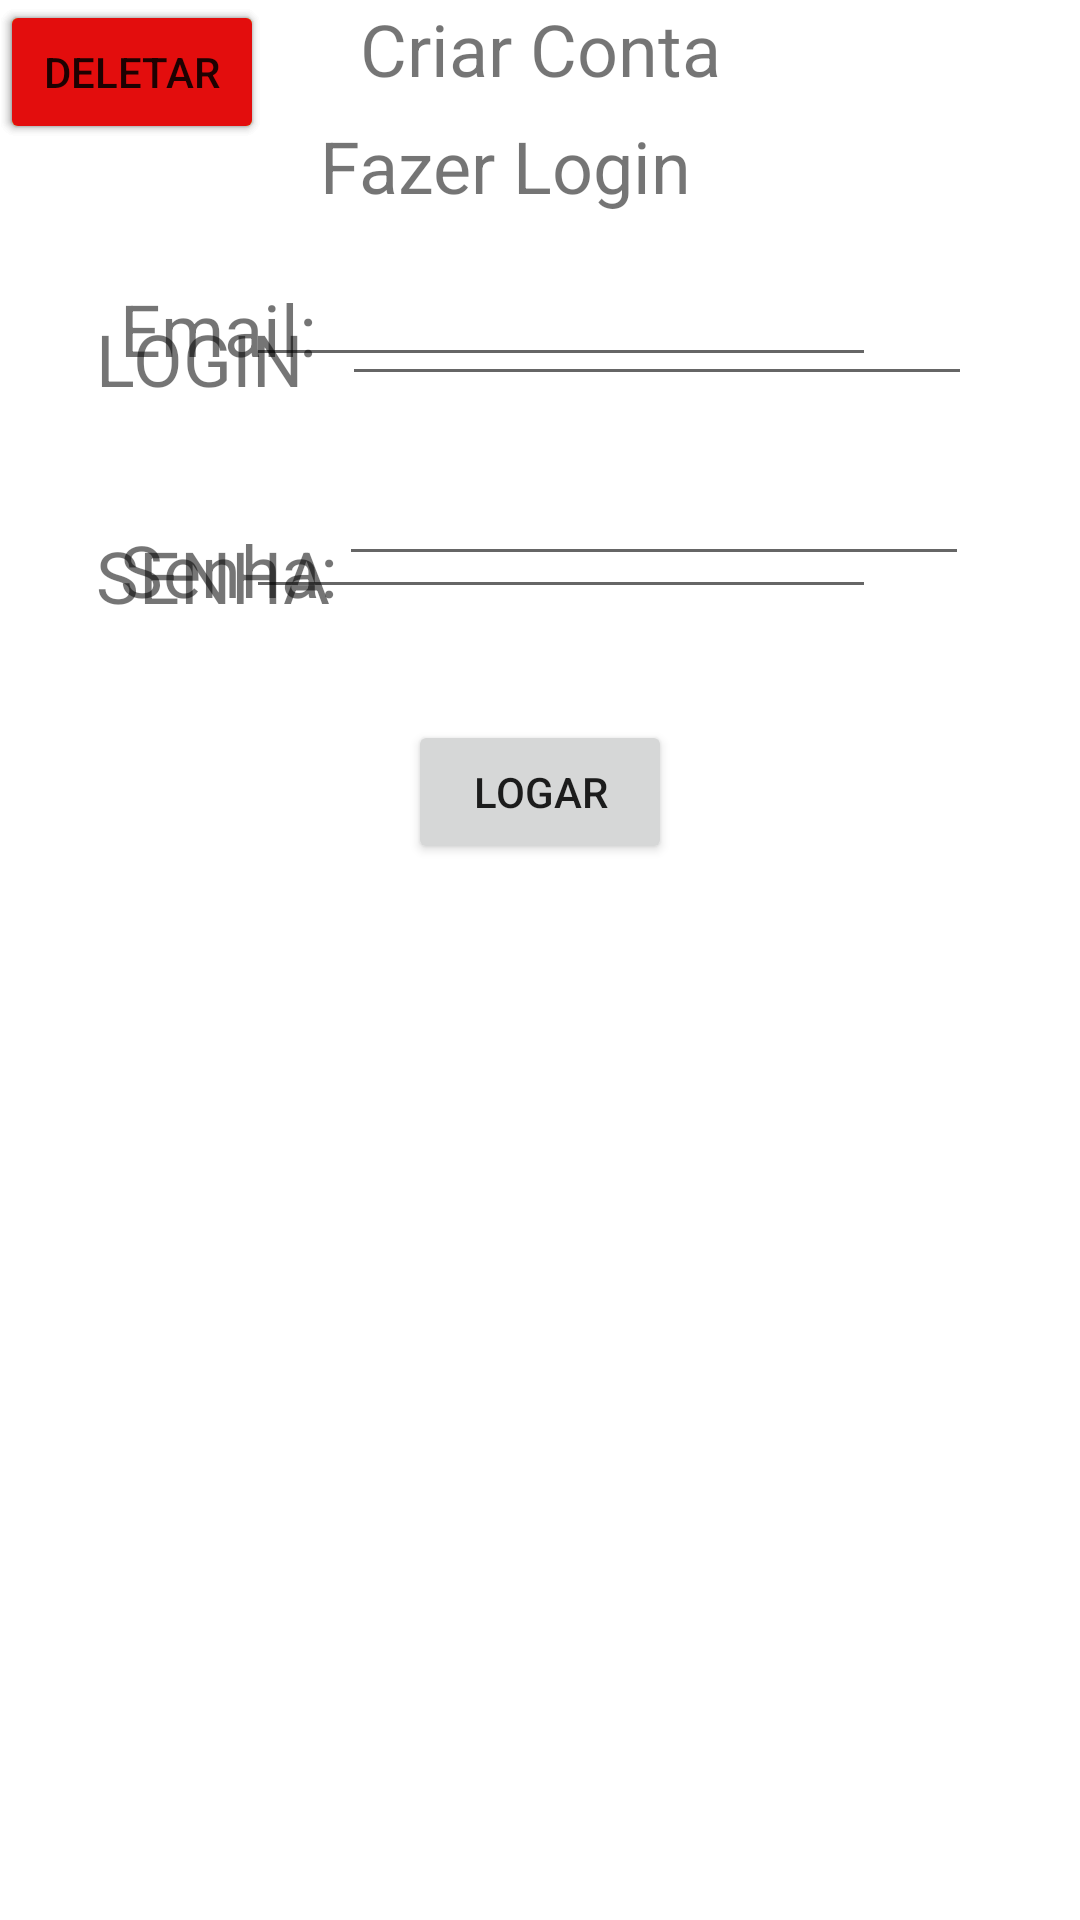

Write the Android layout XML for this screen, with the resource values it uses.
<!-- AndroidManifest.xml: application theme Theme.InventarioManager -->
<!-- res/layout/activity_inventario_manager.xml -->
<?xml version="1.0" encoding="utf-8"?>
<androidx.constraintlayout.widget.ConstraintLayout xmlns:android="http://schemas.android.com/apk/res/android"
    xmlns:app="http://schemas.android.com/apk/res-auto"
    xmlns:tools="http://schemas.android.com/tools"
    android:layout_width="match_parent"
    android:layout_height="match_parent"
    tools:context=".InventarioManager">

    <TextView
        android:id="@+id/textView"
        android:layout_width="wrap_content"
        android:layout_height="wrap_content"
        android:layout_marginStart="165dp"
        android:layout_marginTop="39dp"
        android:layout_marginEnd="188dp"
        android:text="Fazer Login"
        android:textSize="24sp"
        app:layout_constraintEnd_toEndOf="parent"
        app:layout_constraintStart_toStartOf="parent"
        app:layout_constraintTop_toTopOf="parent" />

    <TextView
        android:id="@+id/textView2"
        android:layout_width="wrap_content"
        android:layout_height="wrap_content"
        android:layout_marginStart="32dp"
        android:layout_marginTop="32dp"
        android:text="LOGIN"
        android:textSize="24sp"
        app:layout_constraintStart_toStartOf="parent"
        app:layout_constraintTop_toBottomOf="@+id/textView" />

    <TextView
        android:id="@+id/textView3"
        android:layout_width="wrap_content"
        android:layout_height="wrap_content"
        android:layout_marginStart="32dp"
        android:layout_marginTop="40dp"
        android:text="SENHA"
        android:textSize="24sp"
        app:layout_constraintStart_toStartOf="parent"
        app:layout_constraintTop_toBottomOf="@+id/textView2" />

    <EditText
        android:id="@+id/editTextLogin"
        android:layout_width="wrap_content"
        android:layout_height="wrap_content"
        android:layout_marginStart="64dp"
        android:layout_marginTop="16dp"
        android:layout_marginEnd="36dp"
        android:ems="10"
        android:inputType="text"
        app:layout_constraintBottom_toTopOf="@+id/textView3"
        app:layout_constraintEnd_toEndOf="parent"
        app:layout_constraintHorizontal_bias="1.0"
        app:layout_constraintStart_toEndOf="@+id/textView2"
        app:layout_constraintTop_toBottomOf="@+id/textView"
        app:layout_constraintVertical_bias="0.068" />

    <EditText
        android:id="@+id/editTextSenha"
        android:layout_width="wrap_content"
        android:layout_height="wrap_content"
        android:layout_marginStart="52dp"
        android:layout_marginTop="24dp"
        android:layout_marginEnd="37dp"
        android:ems="10"
        android:inputType="text"
        app:layout_constraintBottom_toTopOf="@+id/textView4"
        app:layout_constraintEnd_toEndOf="parent"
        app:layout_constraintHorizontal_bias="1.0"
        app:layout_constraintStart_toEndOf="@+id/textView3"
        app:layout_constraintTop_toBottomOf="@+id/editTextLogin"
        app:layout_constraintVertical_bias="0.027" />

    <TextView
        android:id="@+id/textView4"
        android:layout_width="wrap_content"
        android:layout_height="wrap_content"
        android:text="Criar Conta"
        android:textSize="24sp"
        app:layout_constraintEnd_toEndOf="parent"
        app:layout_constraintStart_toStartOf="parent"
        tools:layout_editor_absoluteY="349dp" />

    <EditText
        android:id="@+id/editTextTextPassword"
        android:layout_width="wrap_content"
        android:layout_height="wrap_content"
        android:layout_marginTop="36dp"
        android:layout_marginEnd="68dp"
        android:ems="10"
        android:inputType="textPassword"
        app:layout_constraintEnd_toEndOf="parent"
        app:layout_constraintHorizontal_bias="1.0"
        app:layout_constraintStart_toEndOf="@+id/textView6"
        app:layout_constraintTop_toBottomOf="@+id/editTextTextEmailAddress" />

    <TextView
        android:id="@+id/textView5"
        android:layout_width="wrap_content"
        android:layout_height="wrap_content"
        android:layout_marginStart="40dp"
        android:layout_marginBottom="36dp"
        android:text="Email:"
        android:textSize="24sp"
        app:layout_constraintBottom_toTopOf="@+id/editTextTextPassword"
        app:layout_constraintStart_toStartOf="parent" />

    <TextView
        android:id="@+id/textView6"
        android:layout_width="wrap_content"
        android:layout_height="wrap_content"
        android:layout_marginStart="40dp"
        android:layout_marginTop="48dp"
        android:text="Senha:"
        android:textSize="24sp"
        app:layout_constraintStart_toStartOf="parent"
        app:layout_constraintTop_toBottomOf="@+id/textView5" />

    <EditText
        android:id="@+id/editTextTextEmailAddress"
        android:layout_width="wrap_content"
        android:layout_height="wrap_content"
        android:layout_marginTop="52dp"
        android:layout_marginEnd="68dp"
        android:ems="10"
        android:inputType="textEmailAddress"
        app:layout_constraintEnd_toEndOf="parent"
        app:layout_constraintHorizontal_bias="1.0"
        app:layout_constraintStart_toEndOf="@+id/textView5"
        app:layout_constraintTop_toBottomOf="@+id/textView4" />

    <Button
        android:id="@+id/buttonSalvar"
        android:layout_width="wrap_content"
        android:layout_height="wrap_content"
        android:backgroundTint="#4CAF50"
        android:text="Salvar"
        app:icon="@color/design_default_color_secondary"
        tools:layout_editor_absoluteX="49dp"
        tools:layout_editor_absoluteY="614dp"
        tools:ignore="MissingConstraints" />

    <Button
        android:id="@+id/buttonEditar"
        android:layout_width="wrap_content"
        android:layout_height="wrap_content"
        android:backgroundTint="#FFEB3B"
        android:text="Editar"
        android:textColor="#7E5F5F"
        tools:layout_editor_absoluteX="164dp"
        tools:layout_editor_absoluteY="612dp" />

    <Button
        android:id="@+id/buttonDeletar"
        android:layout_width="wrap_content"
        android:layout_height="wrap_content"
        android:backgroundTint="#E30D0D"
        android:text="Deletar"
        tools:layout_editor_absoluteX="274dp"
        tools:layout_editor_absoluteY="614dp" />

    <Button
        android:id="@+id/buttonLogar"
        android:layout_width="wrap_content"
        android:layout_height="wrap_content"
        android:layout_marginTop="48dp"
        android:text="Logar"
        app:layout_constraintEnd_toEndOf="parent"
        app:layout_constraintStart_toStartOf="parent"
        app:layout_constraintTop_toBottomOf="@+id/editTextSenha" />
</androidx.constraintlayout.widget.ConstraintLayout>
<!-- resources referenced by this layout -->
<resources>
  <style name="Theme.InventarioManager" parent="Theme.MaterialComponents.DayNight.DarkActionBar">
          
          <item name="colorPrimary">@color/purple_500</item>
          <item name="colorPrimaryVariant">@color/purple_700</item>
          <item name="colorOnPrimary">@color/white</item>
          
          <item name="colorSecondary">@color/teal_200</item>
          <item name="colorSecondaryVariant">@color/teal_700</item>
          <item name="colorOnSecondary">@color/black</item>
          
          <item name="android:statusBarColor">?attr/colorPrimaryVariant</item>
          
      </style>
  <!-- not gathered from this repository: default colours our renderer supplied (Android Studio template values) -->
  <color name="purple_500">#FF6200EE</color>
  <color name="purple_700">#FF3700B3</color>
  <color name="teal_200">#FF03DAC5</color>
  <color name="teal_700">#FF018786</color>
  <color name="black">#FF000000</color>
  <color name="white">#FFFFFFFF</color>
</resources>
